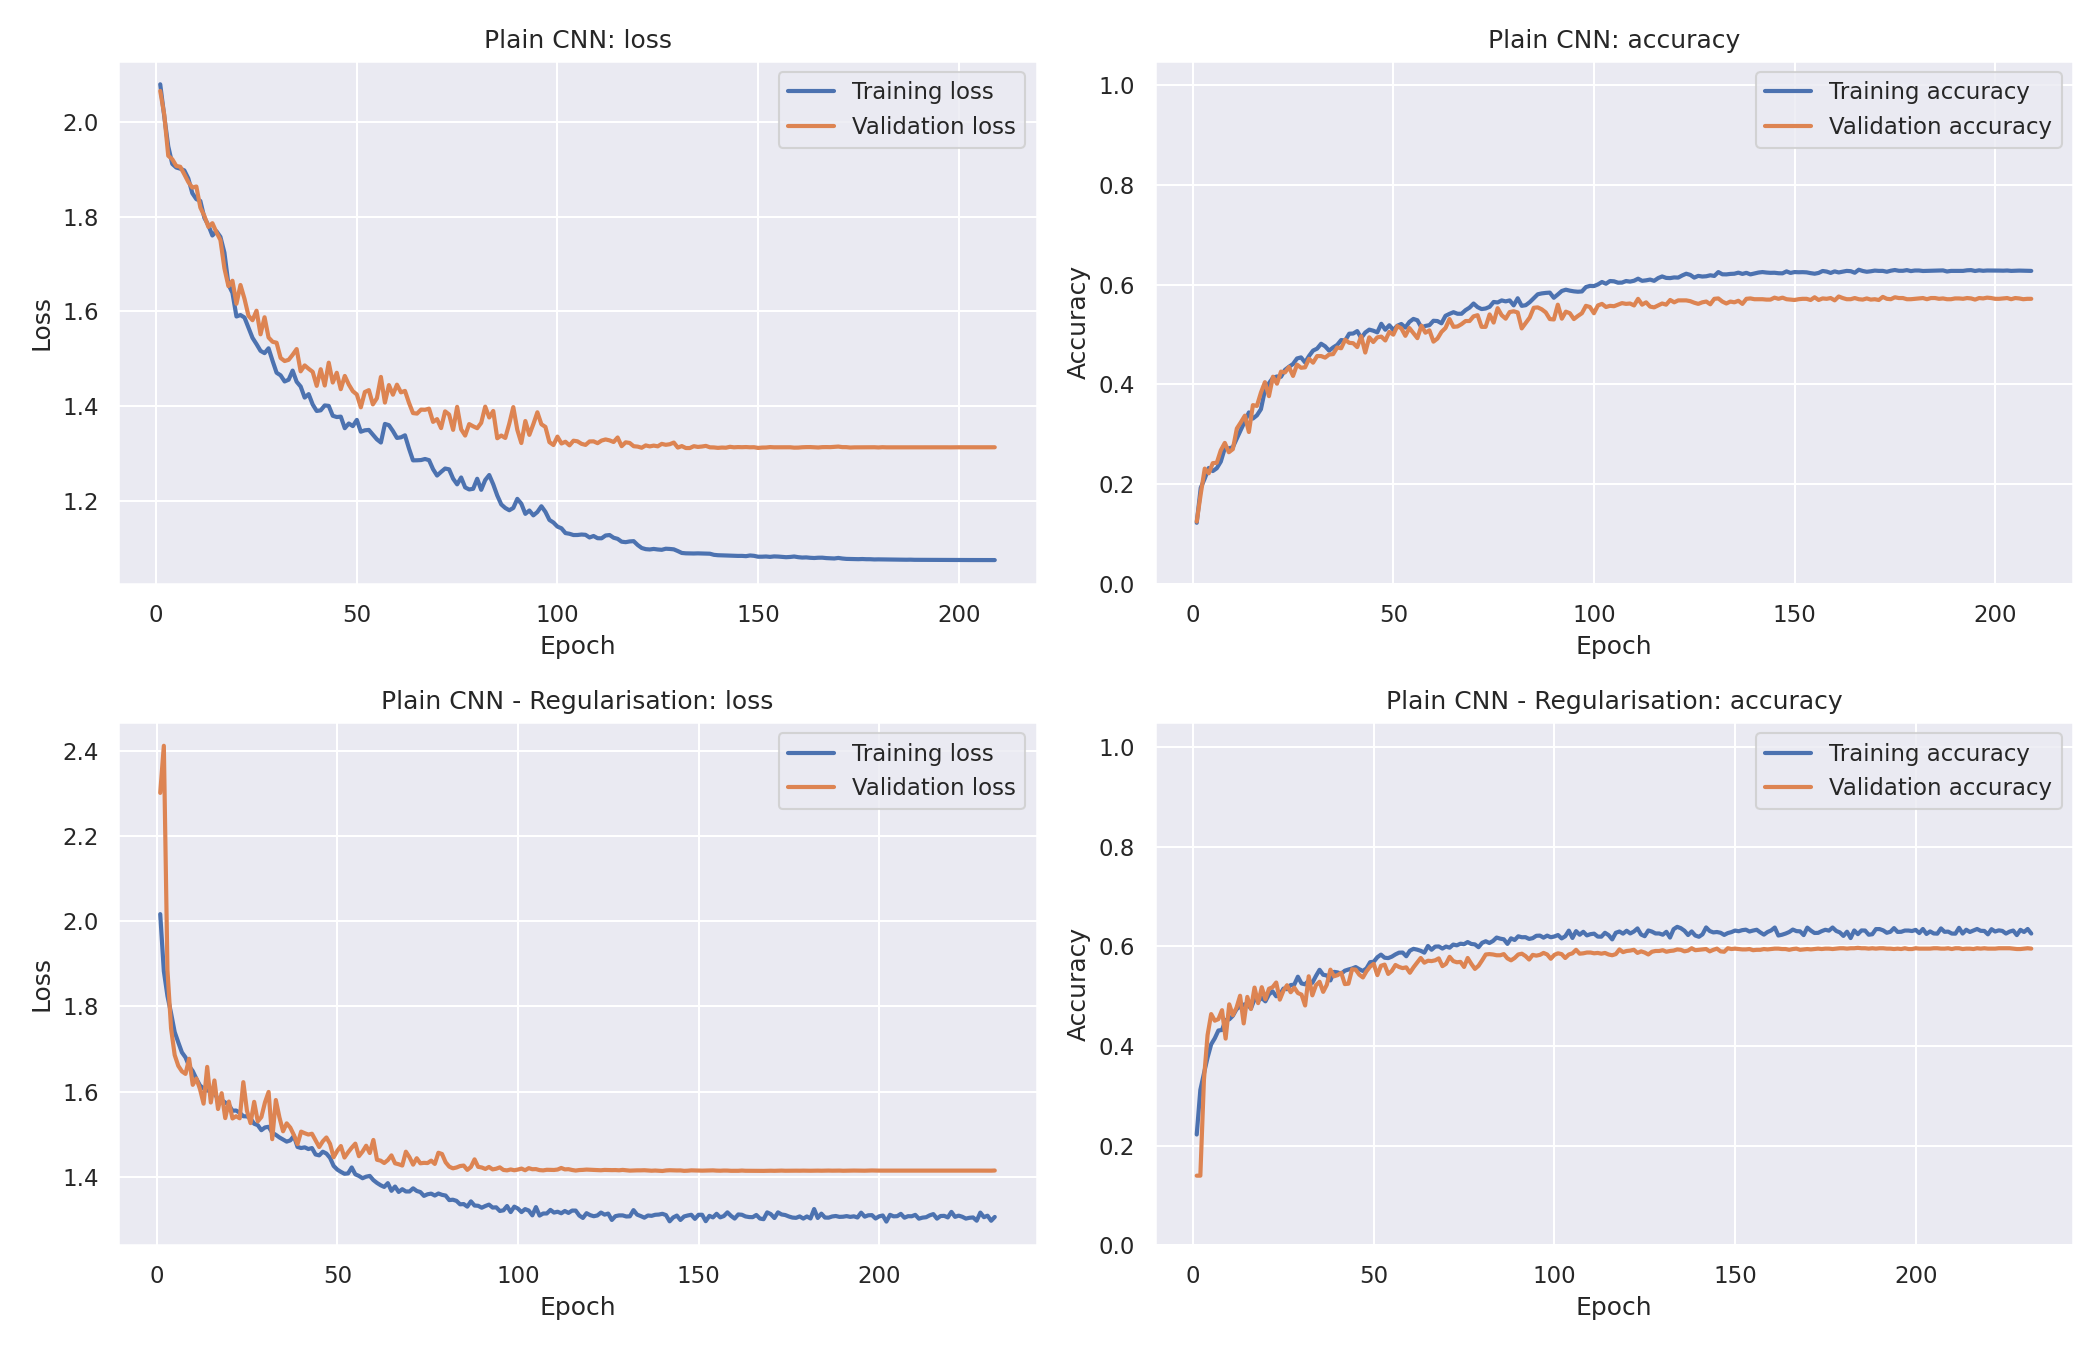

Source data for this figure (header and first rows):
model, epoch, train_loss, train_acc, val_loss, val_acc, val_f1, lr
Plain CNN, 1, 2.079, 0.1225, 2.065, 0.125, 0.02778, 0.001
Plain CNN, 2, 2.012, 0.1927, 2.015, 0.1805, 0.1019, 0.001
Plain CNN, 3, 1.948, 0.2115, 1.928, 0.2313, 0.1495, 0.001
Plain CNN, 4, 1.911, 0.2326, 1.921, 0.2219, 0.1659, 0.001
Plain CNN, 5, 1.903, 0.2263, 1.907, 0.2422, 0.1754, 0.001
Plain CNN, 6, 1.901, 0.232, 1.905, 0.243, 0.1785, 0.001
Plain CNN, 7, 1.897, 0.2453, 1.889, 0.268, 0.2268, 0.001
Plain CNN, 8, 1.88, 0.2722, 1.873, 0.2828, 0.2324, 0.001
Plain CNN, 9, 1.849, 0.2718, 1.861, 0.2641, 0.2029, 0.001
Plain CNN, 10, 1.837, 0.2742, 1.863, 0.2703, 0.2144, 0.001
Plain CNN, 11, 1.833, 0.2918, 1.819, 0.3117, 0.2673, 0.001
Plain CNN, 12, 1.797, 0.3092, 1.801, 0.3242, 0.2742, 0.001
Plain CNN, 13, 1.782, 0.3262, 1.778, 0.3375, 0.3096, 0.001
Plain CNN, 14, 1.76, 0.344, 1.786, 0.3047, 0.2479, 0.001
Plain CNN, 15, 1.769, 0.3316, 1.767, 0.3586, 0.3311, 0.001
Plain CNN, 16, 1.757, 0.3381, 1.751, 0.357, 0.3215, 0.001
Plain CNN, 17, 1.724, 0.3504, 1.691, 0.3836, 0.3501, 0.001
Plain CNN, 18, 1.657, 0.3887, 1.653, 0.4047, 0.3694, 0.001
Plain CNN, 19, 1.639, 0.4024, 1.665, 0.3766, 0.3638, 0.001
Plain CNN, 20, 1.589, 0.4135, 1.616, 0.4156, 0.3936, 0.001
Plain CNN, 21, 1.592, 0.4161, 1.656, 0.4016, 0.366, 0.001
Plain CNN, 22, 1.587, 0.4155, 1.627, 0.4258, 0.4018, 0.001
Plain CNN, 23, 1.566, 0.4294, 1.591, 0.4242, 0.411, 0.001
Plain CNN, 24, 1.544, 0.4356, 1.582, 0.4352, 0.4122, 0.001
Plain CNN, 25, 1.531, 0.4411, 1.602, 0.4172, 0.4026, 0.001
Plain CNN, 26, 1.517, 0.4522, 1.552, 0.4398, 0.4204, 0.001
Plain CNN, 27, 1.512, 0.4544, 1.588, 0.4336, 0.4152, 0.001
Plain CNN, 28, 1.522, 0.4442, 1.545, 0.4344, 0.4171, 0.001
Plain CNN, 29, 1.496, 0.4573, 1.536, 0.4516, 0.4341, 0.001
Plain CNN, 30, 1.471, 0.468, 1.534, 0.4437, 0.4306, 0.001
Plain CNN, 31, 1.465, 0.472, 1.502, 0.457, 0.4443, 0.001
Plain CNN, 32, 1.453, 0.4817, 1.496, 0.457, 0.4406, 0.001
Plain CNN, 33, 1.456, 0.4766, 1.498, 0.4539, 0.4274, 0.001
Plain CNN, 34, 1.475, 0.4679, 1.509, 0.4602, 0.4443, 0.001
Plain CNN, 35, 1.452, 0.4743, 1.521, 0.4609, 0.4444, 0.001
Plain CNN, 36, 1.442, 0.4794, 1.474, 0.4742, 0.4543, 0.001
Plain CNN, 37, 1.418, 0.4892, 1.486, 0.4727, 0.4598, 0.001
Plain CNN, 38, 1.426, 0.4882, 1.479, 0.4898, 0.4775, 0.001
Plain CNN, 39, 1.404, 0.5019, 1.473, 0.4836, 0.4694, 0.001
Plain CNN, 40, 1.39, 0.5022, 1.443, 0.4828, 0.4715, 0.001
Plain CNN, 41, 1.392, 0.5071, 1.478, 0.475, 0.4698, 0.001
Plain CNN, 42, 1.402, 0.4933, 1.444, 0.4969, 0.4847, 0.001
Plain CNN, 43, 1.401, 0.5042, 1.492, 0.4641, 0.4401, 0.001
Plain CNN, 44, 1.38, 0.5101, 1.45, 0.4945, 0.4737, 0.001
Plain CNN, 45, 1.378, 0.5079, 1.471, 0.4852, 0.4672, 0.001
Plain CNN, 46, 1.378, 0.5046, 1.436, 0.4945, 0.4827, 0.001
Plain CNN, 47, 1.354, 0.5218, 1.464, 0.4961, 0.4788, 0.001
Plain CNN, 48, 1.364, 0.5099, 1.446, 0.4883, 0.4683, 0.001
Plain CNN, 49, 1.358, 0.5189, 1.432, 0.5055, 0.4946, 0.001
Plain CNN, 50, 1.371, 0.5093, 1.425, 0.5, 0.492, 0.001
Plain CNN, 51, 1.347, 0.5179, 1.398, 0.5172, 0.5083, 0.001
Plain CNN, 52, 1.35, 0.5214, 1.43, 0.5125, 0.4998, 0.001
Plain CNN, 53, 1.35, 0.5142, 1.434, 0.4977, 0.4907, 0.001
Plain CNN, 54, 1.34, 0.5255, 1.404, 0.5133, 0.5044, 0.001
Plain CNN, 55, 1.331, 0.5316, 1.417, 0.5031, 0.4892, 0.001
Plain CNN, 56, 1.324, 0.5288, 1.462, 0.493, 0.4799, 0.001
Plain CNN, 57, 1.363, 0.5142, 1.408, 0.518, 0.5104, 0.001
Plain CNN, 58, 1.36, 0.5175, 1.445, 0.5039, 0.4906, 0.001
Plain CNN, 59, 1.348, 0.5191, 1.425, 0.5086, 0.5026, 0.001
Plain CNN, 60, 1.334, 0.5278, 1.446, 0.4859, 0.4631, 0.001
... 381 more rows
